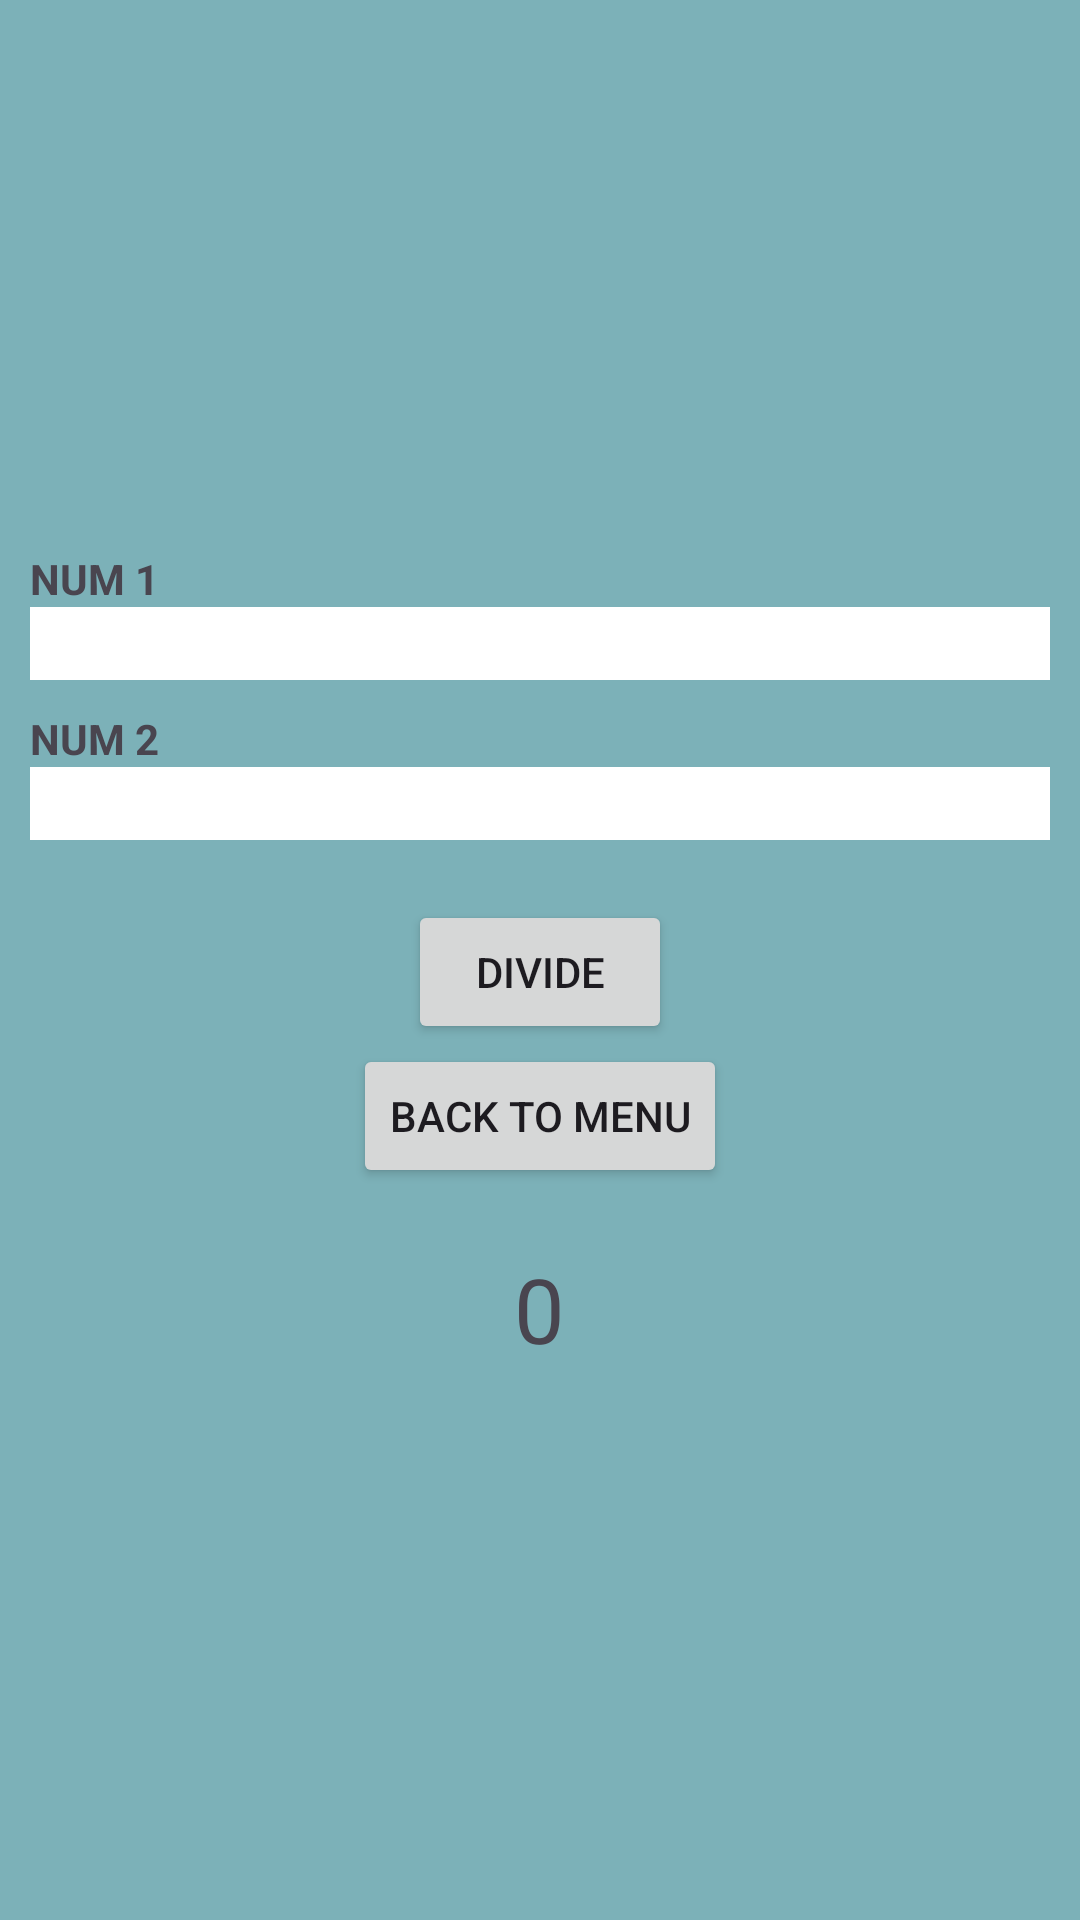

Produce the Android XML layout that renders to this screen, including the resource entries it uses.
<!-- AndroidManifest.xml: application theme Theme.Newcalculatorapp -->
<!-- res/layout/activity_div.xml -->
<LinearLayout android:layout_height="match_parent"
    android:layout_width="match_parent"
    android:background="#7CB1B8"
    android:orientation="vertical"
    android:gravity="center"
    xmlns:android="http://schemas.android.com/apk/res/android">

    <TextView
        android:layout_marginRight="10dp"
        android:layout_marginLeft="10dp"
        android:layout_width="match_parent"
        android:layout_height="wrap_content"
        android:text="NUM 1"
        android:textStyle="bold"/>
    <EditText
        android:layout_marginRight="10dp"
        android:layout_marginLeft="10dp"
        android:id="@+id/n1"
        android:layout_width="match_parent"
        android:layout_height="wrap_content"
        android:background="@color/white"/>
    <TextView
        android:layout_marginRight="10dp"
        android:layout_marginLeft="10dp"
        android:layout_marginTop="10dp"
        android:layout_width="match_parent"
        android:layout_height="wrap_content"
        android:text="NUM 2"
        android:textStyle="bold"/>
    <EditText
        android:layout_marginRight="10dp"
        android:layout_marginLeft="10dp"
        android:id="@+id/n2"
        android:layout_width="match_parent"
        android:layout_height="wrap_content"
        android:background="@color/white"/>
    <Button
        android:id="@+id/div"
        android:layout_marginTop="20dp"
        android:layout_width="wrap_content"
        android:layout_height="wrap_content"
        android:text="DIVIDE"/>
    <Button
        android:id="@+id/m4"
        android:layout_width="wrap_content"
        android:layout_height="wrap_content"
        android:text="BACK TO MENU"/>
    <TextView
        android:id="@+id/res"
        android:layout_width="wrap_content"
        android:layout_height="wrap_content"
        android:textSize="30dp"
        android:layout_marginTop="20dp"
        android:text="0"/>
</LinearLayout>
<!-- resources referenced by this layout -->
<resources>
  <style name="Theme.Newcalculatorapp" parent="Base.Theme.Newcalculatorapp" />
  <style name="Base.Theme.Newcalculatorapp" parent="Theme.Material3.DayNight.NoActionBar">
          
          
      </style>
  <!-- not gathered from this repository: default colours our renderer supplied (Android Studio template values) -->
  <color name="white">#FFFFFFFF</color>
</resources>
